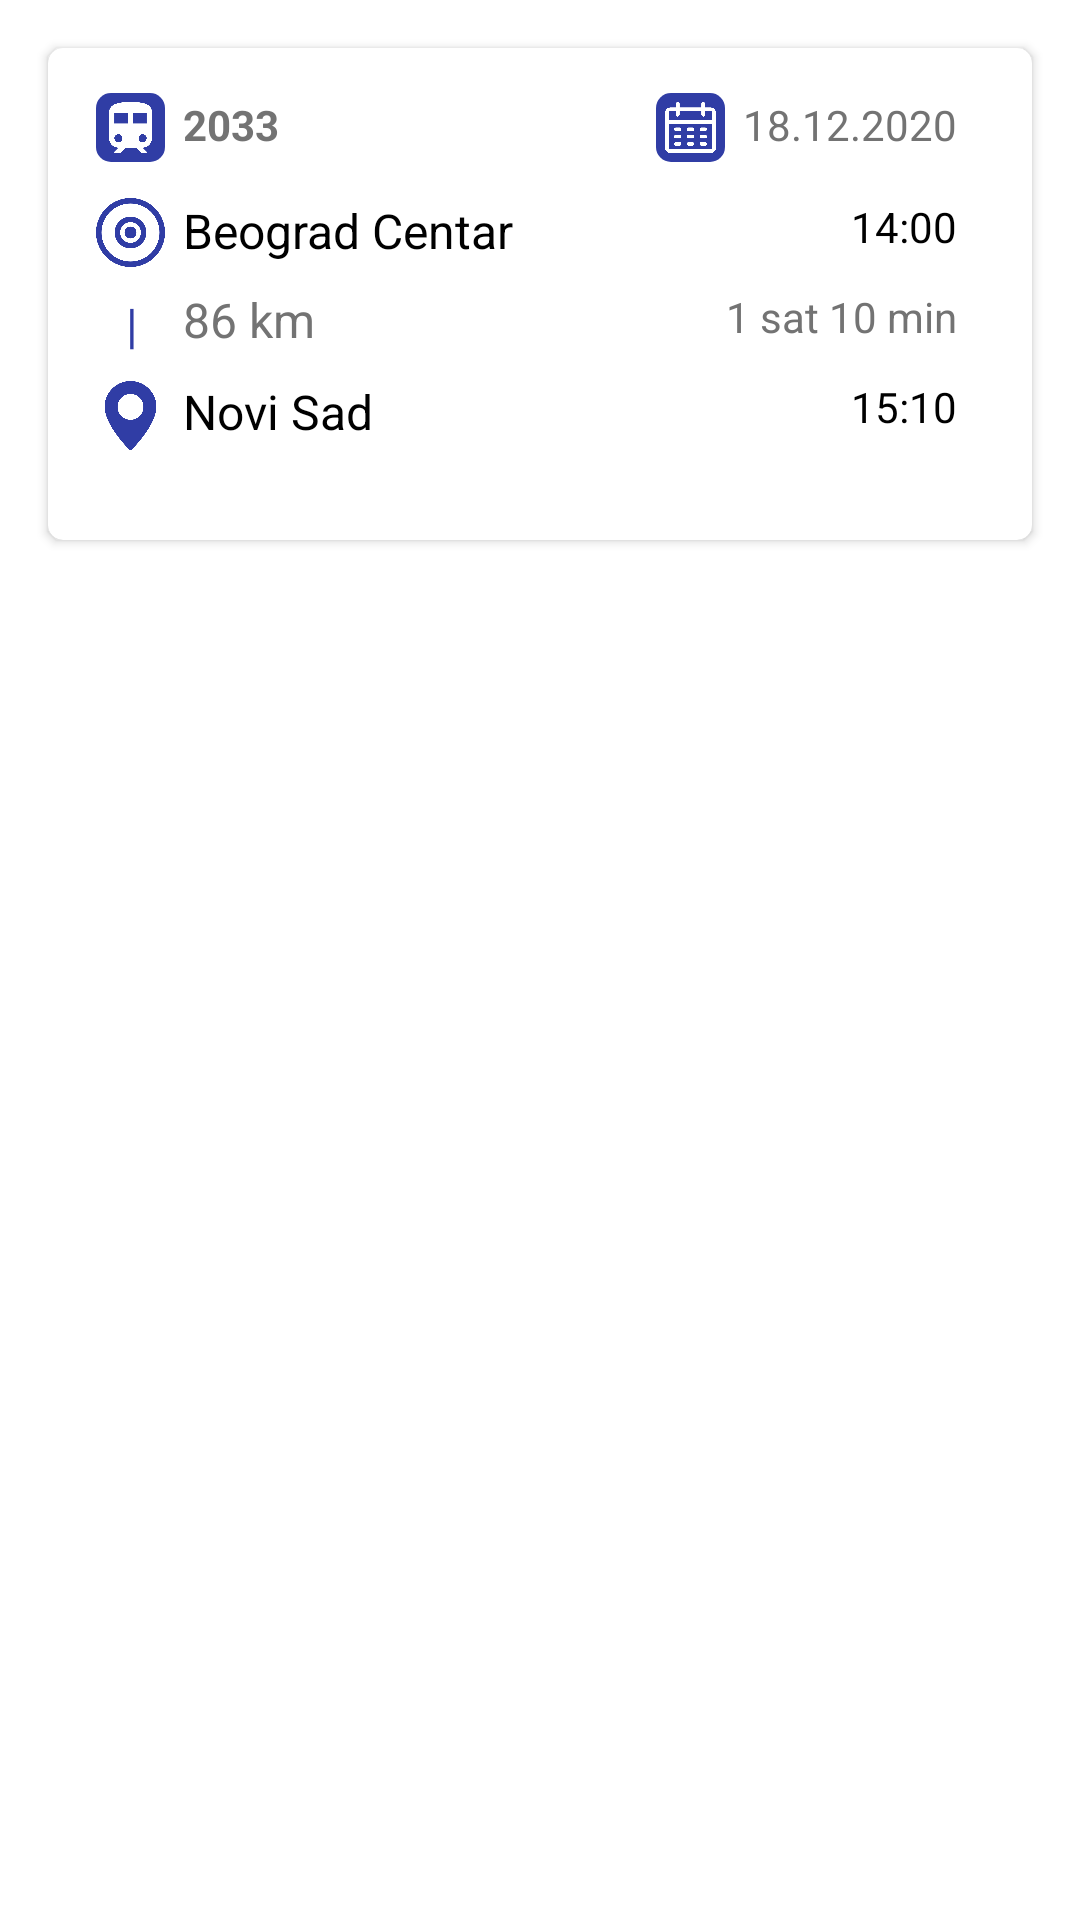

Layout XML and referenced resources for this Android screen:
<!-- AndroidManifest.xml: application theme Theme.ProjekatIdemoVozom -->
<!-- res/layout/fragment_train_timetable.xml -->
<?xml version="1.0" encoding="utf-8"?>
<FrameLayout xmlns:android="http://schemas.android.com/apk/res/android"
    xmlns:app="http://schemas.android.com/apk/res-auto"
    xmlns:tools="http://schemas.android.com/tools"
    android:layout_width="match_parent"
    android:layout_height="match_parent"
    tools:context=".TrainTimetableFragment">

    <androidx.cardview.widget.CardView
        android:layout_width="match_parent"
        android:layout_height="164dp"
        android:layout_margin="16dp"
        app:cardBackgroundColor="@color/white"
        app:cardCornerRadius="5dp"
        app:cardElevation="2dp">

        <androidx.constraintlayout.widget.ConstraintLayout
            android:layout_width="match_parent"
            android:layout_height="match_parent">

            <ImageView
                android:id="@+id/iconTrain"
                android:layout_width="23dp"
                android:layout_height="23dp"
                android:layout_marginLeft="16dp"
                android:layout_marginTop="15dp"
                android:background="@drawable/bg_favorite_icon"
                android:padding="3dp"
                app:layout_constraintStart_toStartOf="parent"
                app:layout_constraintTop_toTopOf="parent"
                app:srcCompat="@drawable/train_white" />

            <TextView
                android:id="@+id/labelTrainId"
                android:layout_width="wrap_content"
                android:layout_height="wrap_content"
                android:layout_marginLeft="6dp"
                android:layout_marginTop="16dp"
                android:text="2033"
                android:textStyle="bold"
                android:textColor="#737373"
                app:layout_constraintStart_toEndOf="@+id/iconTrain"
                app:layout_constraintTop_toTopOf="parent" />

            <ImageView
                android:id="@+id/iconDateWhenTrainGo"
                android:layout_width="23dp"
                android:layout_height="23dp"
                android:layout_marginTop="15dp"
                android:layout_marginRight="6dp"
                android:background="@drawable/bg_favorite_icon"
                android:padding="3dp"
                app:layout_constraintEnd_toStartOf="@+id/labelTrainDate"
                app:layout_constraintTop_toTopOf="parent"
                app:srcCompat="@drawable/calendar_white" />

            <TextView
                android:id="@+id/labelTrainDate"
                android:layout_width="wrap_content"
                android:layout_height="wrap_content"
                android:layout_marginTop="16dp"
                android:layout_marginRight="25dp"
                android:text="18.12.2020"
                android:textColor="#737373"
                app:layout_constraintEnd_toEndOf="parent"
                app:layout_constraintTop_toTopOf="parent" />

            <ImageView
                android:id="@+id/iconFromCity"
                android:layout_width="23dp"
                android:layout_height="23dp"
                android:layout_marginLeft="16dp"
                android:layout_marginTop="12dp"
                app:layout_constraintStart_toStartOf="parent"
                app:layout_constraintTop_toBottomOf="@+id/iconTrain"
                app:srcCompat="@drawable/current_purple" />

            <TextView
                android:id="@+id/labelMiniFromCity"
                android:layout_width="wrap_content"
                android:layout_height="wrap_content"
                android:layout_marginLeft="6dp"
                android:layout_marginTop="15dp"
                android:text="Beograd Centar"
                android:textColor="#000000"
                android:textSize="16sp"
                app:layout_constraintStart_toEndOf="@+id/iconFromCity"
                app:layout_constraintTop_toBottomOf="@+id/labelTrainId" />

            <TextView
                android:id="@+id/labelMiniFromCityTime"
                android:layout_width="wrap_content"
                android:layout_height="wrap_content"
                android:layout_marginTop="15dp"

                android:layout_marginRight="25dp"
                android:text="14:00"
                android:textColor="#000000"
                app:layout_constraintEnd_toEndOf="parent"
                app:layout_constraintTop_toBottomOf="@+id/labelTrainDate" />

            <TextView
                android:id="@+id/labelDistance"
                android:layout_width="wrap_content"
                android:layout_height="wrap_content"
                android:layout_marginLeft="15dp"
                android:layout_marginTop="8dp"
                android:text="86 km"
                android:textSize="16sp"
                android:textColor="#737373"
                app:layout_constraintStart_toEndOf="@+id/labelDecoration"
                app:layout_constraintTop_toBottomOf="@+id/labelMiniFromCity" />

            <TextView
                android:id="@+id/labelDecoration"
                android:layout_width="wrap_content"
                android:layout_height="wrap_content"
                android:layout_marginLeft="26dp"
                android:text="|"
                android:textColor="#303DA5"
                android:textSize="16dp"
                app:layout_constraintBottom_toTopOf="@+id/iconMiniToCity"
                app:layout_constraintStart_toStartOf="parent"
                app:layout_constraintTop_toBottomOf="@+id/iconFromCity" />

            <ImageView
                android:id="@+id/iconMiniToCity"
                android:layout_width="23dp"
                android:layout_height="23dp"
                android:layout_marginLeft="16dp"
                android:layout_marginBottom="30dp"
                app:layout_constraintBottom_toBottomOf="parent"
                app:layout_constraintStart_toStartOf="parent"
                app:srcCompat="@drawable/location_purple" />

            <TextView
                android:id="@+id/labelMiniToCity"
                android:layout_width="wrap_content"
                android:layout_height="wrap_content"
                android:layout_marginLeft="6dp"
                android:layout_marginTop="9dp"
                android:text="Novi Sad"
                android:textColor="#000000"
                android:textSize="16sp"
                app:layout_constraintStart_toEndOf="@+id/iconMiniToCity"
                app:layout_constraintTop_toBottomOf="@+id/labelDistance" />

            <TextView
                android:id="@+id/labelDistanceTime"
                android:layout_width="wrap_content"
                android:layout_height="wrap_content"
                android:layout_marginTop="11dp"
                android:layout_marginRight="25dp"
                android:text="1 sat 10 min"
                android:textColor="#737373"
                app:layout_constraintEnd_toEndOf="parent"
                app:layout_constraintTop_toBottomOf="@+id/labelMiniFromCityTime" />

            <TextView
                android:id="@+id/labelMiniToCityTime"
                android:layout_width="wrap_content"
                android:layout_height="wrap_content"
                android:layout_marginTop="11dp"

                android:layout_marginRight="25dp"
                android:text="15:10"
                android:textColor="#000000"
                app:layout_constraintEnd_toEndOf="parent"
                app:layout_constraintTop_toBottomOf="@+id/labelDistanceTime" />
        </androidx.constraintlayout.widget.ConstraintLayout>


    </androidx.cardview.widget.CardView>
</FrameLayout>
<!-- resources referenced by this layout -->
<resources>
  <color name="white">#FFFFFFFF</color>
  <!-- drawable bg_favorite_icon (drawable) -->
  <?xml version="1.0" encoding="utf-8"?>
  <shape xmlns:android="http://schemas.android.com/apk/res/android">
      <solid android:color="#303DA5" />
      <corners
          android:radius="5dp" />
  </shape>
  <!-- drawable calendar_white: png bitmap (drawable, 7252 bytes) -->
  <!-- drawable current_purple: png bitmap (drawable, 32093 bytes) -->
  <!-- drawable location_purple: png bitmap (drawable, 8300 bytes) -->
  <!-- drawable train_white: png bitmap (drawable, 7858 bytes) -->
  <style name="Theme.ProjekatIdemoVozom" parent="Theme.MaterialComponents.DayNight.NoActionBar">
          
          <item name="colorPrimary">@color/purple_500</item>
          <item name="colorPrimaryVariant">@color/purple_700</item>
          <item name="colorOnPrimary">@color/gray</item>
          
          <item name="colorSecondary">@color/teal_200</item>
          <item name="colorSecondaryVariant">@color/teal_700</item>
          <item name="colorOnSecondary">@color/black</item>
          
          <item name="android:statusBarColor" tools:targetApi="l">?attr/colorPrimaryVariant</item>
          
      </style>
  <color name="purple_500">#FF6200EE</color>
  <color name="purple_700">#303DA5</color>
  <color name="gray">#F4F4F4</color>
  <color name="teal_200">#FF03DAC5</color>
  <color name="teal_700">#FF018786</color>
  <color name="black">#FF000000</color>
</resources>
